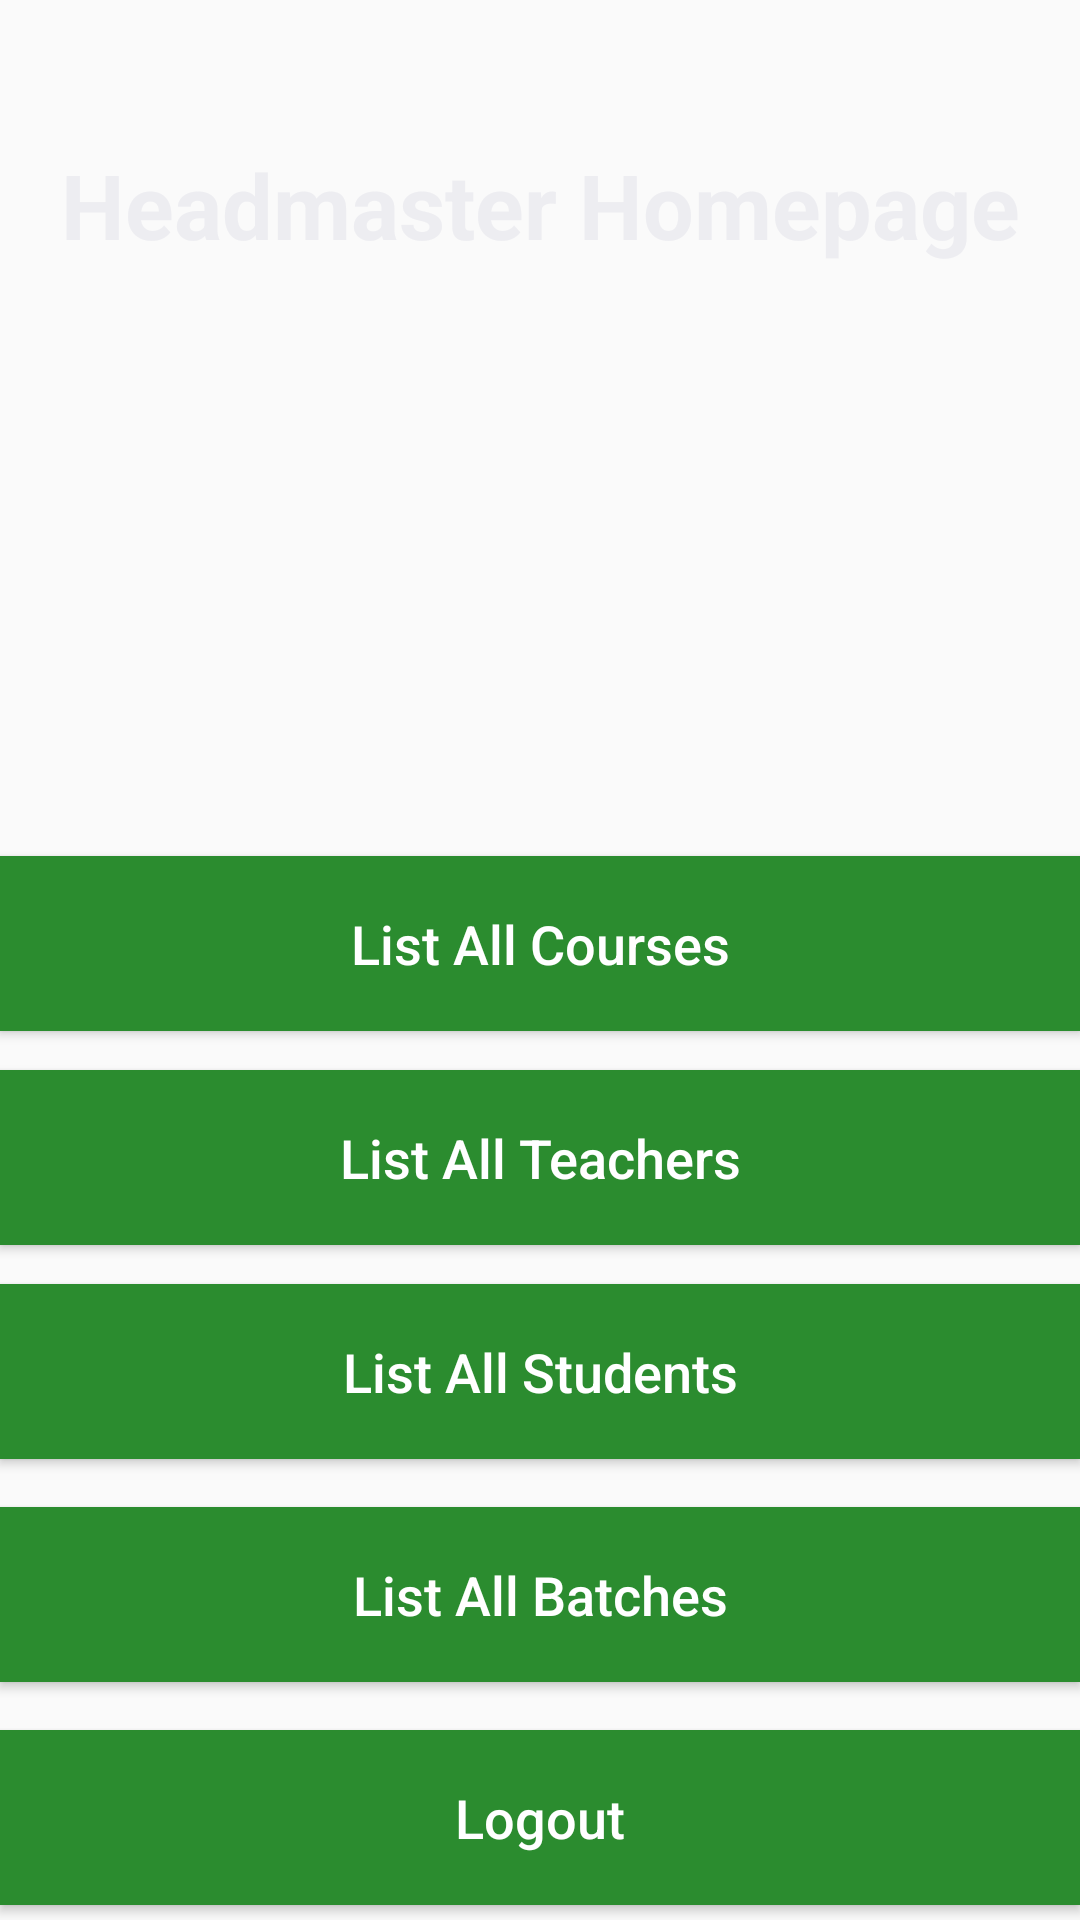

Here is an Android app screen rendered from its layout file. Give the layout XML and the strings, colors and styles it references.
<!-- AndroidManifest.xml: application theme Theme.AppCompat.DayNight.NoActionBar -->
<!-- res/layout/activity_headmaster_home.xml -->
<?xml version="1.0" encoding="utf-8"?>
<RelativeLayout xmlns:android="http://schemas.android.com/apk/res/android"
    xmlns:app="http://schemas.android.com/apk/res-auto"
    xmlns:tools="http://schemas.android.com/tools"
    android:layout_width="match_parent"
    android:layout_height="match_parent"
    android:background="@drawable/school_wallpaper"
    tools:context=".HeadmasterHomeActivity">

    <androidx.constraintlayout.widget.ConstraintLayout
        android:layout_width="match_parent"
        android:layout_height="match_parent">

        <ImageView
            android:id="@+id/imageView2"
            android:layout_width="139dp"
            android:layout_height="141dp"
            android:layout_marginBottom="8dp"
            app:layout_constraintBottom_toTopOf="@+id/listAllCourses_button"
            app:layout_constraintEnd_toEndOf="parent"
            app:srcCompat="@drawable/headmaster" />

        <Button
            android:id="@+id/listAllCourses_button"
            android:layout_width="match_parent"
            android:layout_height="wrap_content"
            android:layout_below="@+id/imageView3"
            android:layout_marginBottom="13dp"
            android:background="#2B8C2F"
            android:padding="17dp"
            android:text="List All Courses"
            android:textAllCaps="false"
            android:textColor="@android:color/white"
            android:textSize="18dp"
            app:layout_constraintBottom_toTopOf="@+id/listAllTeachers_button"
            app:layout_constraintEnd_toEndOf="parent" />


        <Button
            android:id="@+id/listAllTeachers_button"
            android:layout_width="match_parent"
            android:layout_height="wrap_content"
            android:layout_below="@+id/imageView3"
            android:layout_marginBottom="13dp"
            android:background="#2B8C2F"
            android:padding="17dp"
            android:text="List All Teachers"
            android:textAllCaps="false"
            android:textColor="@android:color/white"
            android:textSize="18dp"
            app:layout_constraintBottom_toTopOf="@+id/listAllStudents_button"
            app:layout_constraintEnd_toEndOf="parent" />

        <Button
            android:id="@+id/listAllStudents_button"
            android:layout_width="match_parent"
            android:layout_height="wrap_content"
            android:layout_marginBottom="16dp"
            android:background="#2B8C2F"
            android:padding="17dp"
            android:text="List All Students"
            android:textAllCaps="false"
            android:textColor="@android:color/white"
            android:textSize="18dp"
            app:layout_constraintBottom_toTopOf="@+id/listAllBatches_button"
            app:layout_constraintEnd_toEndOf="parent" />

        <Button
            android:id="@+id/listAllBatches_button"
            android:layout_width="match_parent"
            android:layout_height="wrap_content"
            android:layout_marginBottom="16dp"
            android:background="#2B8C2F"
            android:padding="17dp"
            android:text="List All Batches"
            android:textAllCaps="false"
            android:textColor="@android:color/white"
            android:textSize="18dp"
            app:layout_constraintBottom_toTopOf="@+id/logout_button"
            app:layout_constraintEnd_toEndOf="parent" />

        <Button
            android:id="@+id/logout_button"
            android:layout_width="match_parent"
            android:layout_height="wrap_content"
            android:layout_marginBottom="5dp"
            android:background="#2B8C2F"
            android:padding="17dp"
            android:text="Logout"
            android:textAllCaps="false"
            android:textColor="@android:color/white"
            android:textSize="18dp"
            app:layout_constraintBottom_toBottomOf="parent"
            app:layout_constraintEnd_toEndOf="parent" />

        <TextView
            android:id="@+id/header"
            android:layout_width="match_parent"
            android:layout_height="wrap_content"
            android:layout_marginTop="48dp"
            android:text="Headmaster Homepage"
            android:textAlignment="center"
            android:textColor="#EDEDF1"
            android:textSize="30sp"
            android:textStyle="bold"
            app:layout_constraintStart_toStartOf="parent"
            app:layout_constraintTop_toTopOf="parent" />


    </androidx.constraintlayout.widget.ConstraintLayout>

</RelativeLayout>
<!-- resources referenced by this layout -->
<resources>

</resources>
